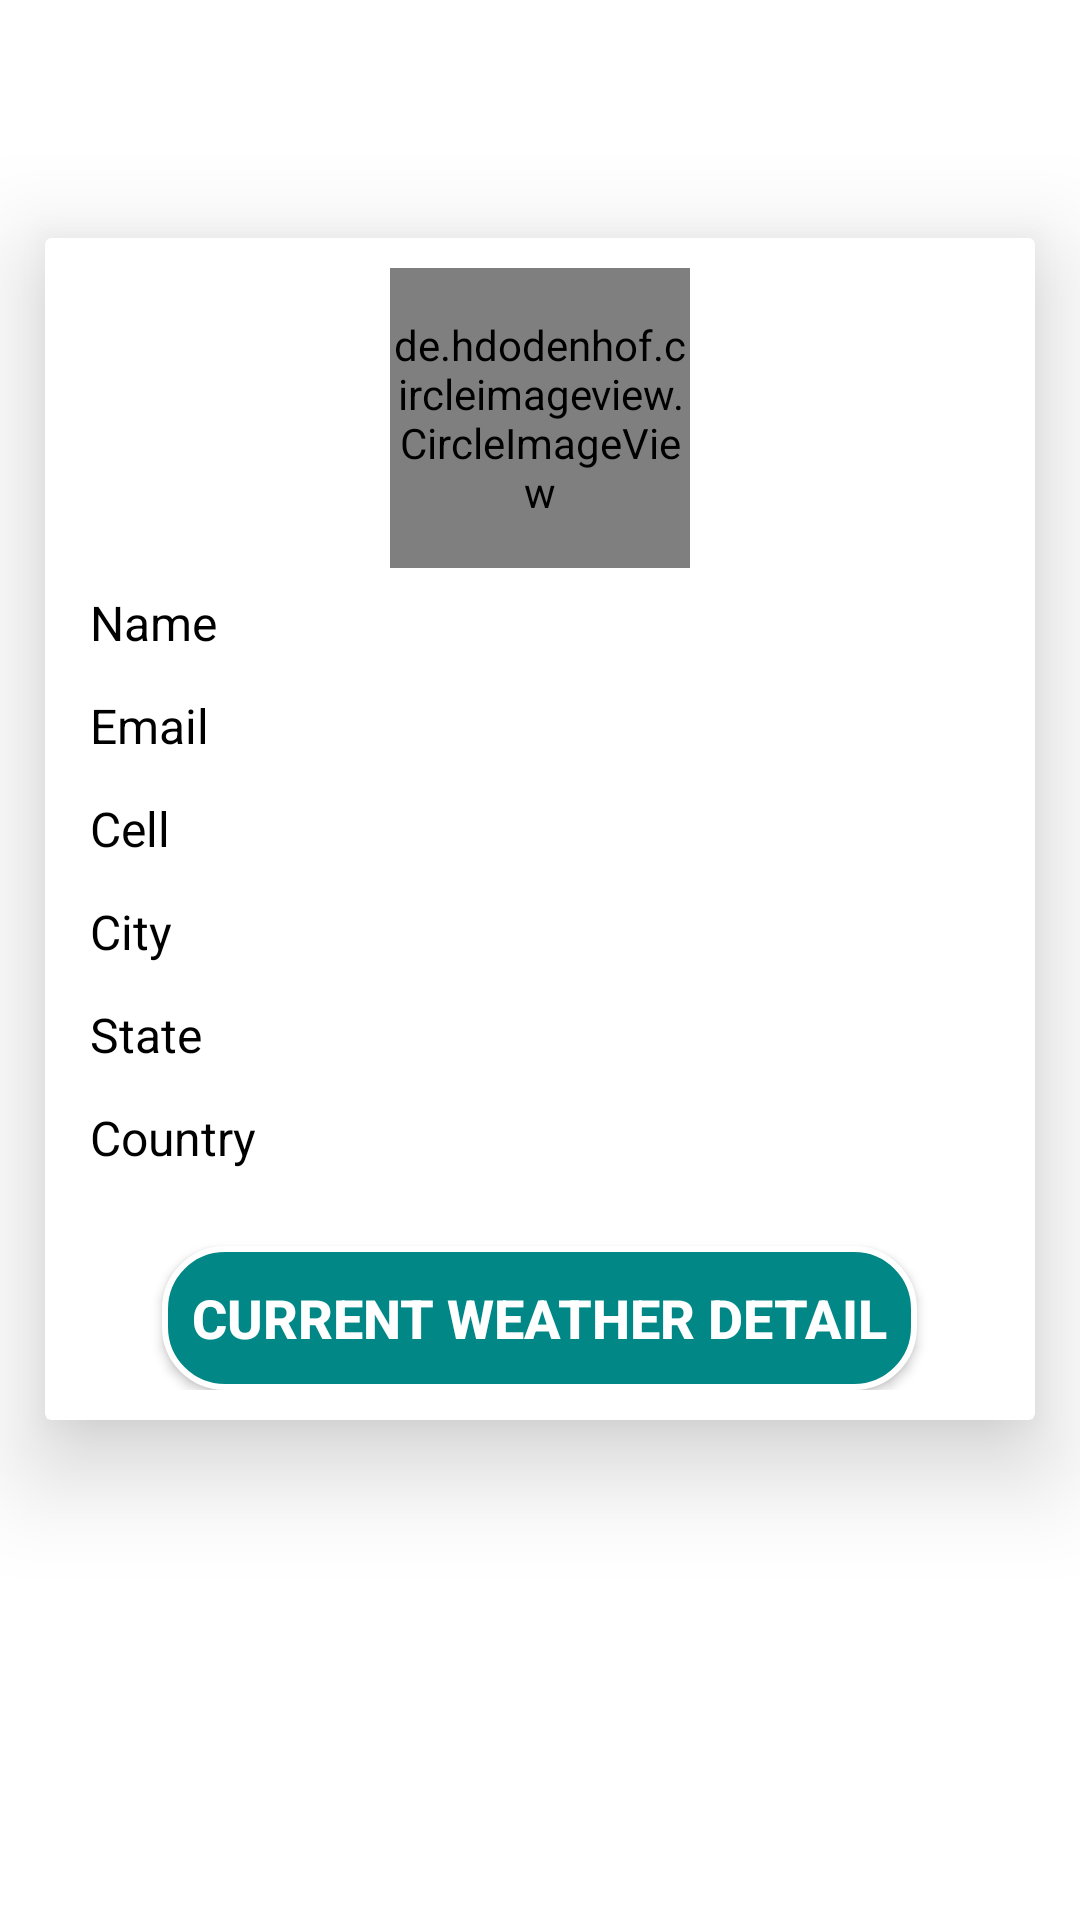

Android layout source for this screen:
<!-- AndroidManifest.xml: application theme Theme.RandomUser -->
<!-- res/layout/fragment_random_user_detail.xml -->
<?xml version="1.0" encoding="utf-8"?>
<layout xmlns:android="http://schemas.android.com/apk/res/android"
    xmlns:tools="http://schemas.android.com/tools"
    xmlns:app="http://schemas.android.com/apk/res-auto">

    <LinearLayout
        android:layout_width="match_parent"
        android:layout_height="match_parent"
        android:orientation="vertical"
        tools:context=".randomUser.RandomUserDetailFragment">

        <TextView
            android:layout_width="match_parent"
            android:layout_height="wrap_content"
            android:textSize="18sp"
            android:text="@string/user_detail"
            android:gravity="center"
            style="@style/Textstyle"
            android:layout_margin="10dp"/>

        <androidx.cardview.widget.CardView
            android:layout_width="match_parent"
            android:layout_height="wrap_content"
            app:cardElevation="20dp"
            android:layout_margin="15dp">

            <LinearLayout
                android:layout_width="match_parent"
                android:layout_height="wrap_content"
                android:orientation="vertical"
                android:padding="10dp">
                <de.hdodenhof.circleimageview.CircleImageView
                    android:layout_width="100dp"
                    android:layout_height="100dp"
                    android:layout_gravity="center_horizontal"
                    android:id="@+id/civ_user_pic"/>

                <LinearLayout
                    android:layout_width="match_parent"
                    android:layout_height="wrap_content"
                    android:orientation="horizontal"
                    android:id="@+id/ll_name"
                    android:layout_margin="5dp">

                    <TextView
                        android:layout_width="0dp"
                        android:layout_height="wrap_content"
                        android:layout_weight="1"
                        android:text="@string/name"
                        android:textSize="16sp"
                        android:textColor="@color/black"/>
                    <TextView
                        android:layout_width="0dp"
                        android:layout_height="wrap_content"
                        android:layout_weight="3"
                        android:textSize="18sp"
                        android:textColor="@color/black"
                        android:id="@+id/tv_name"/>
                </LinearLayout>

                <LinearLayout
                    android:layout_width="match_parent"
                    android:layout_height="wrap_content"
                    android:orientation="horizontal"
                    android:layout_margin="5dp">

                    <TextView
                        android:layout_width="0dp"
                        android:layout_height="wrap_content"
                        android:layout_weight="1"
                        android:text="@string/email"
                        android:textSize="16sp"
                        android:textColor="@color/black"/>
                    <TextView
                        android:layout_width="0dp"
                        android:layout_height="wrap_content"
                        android:layout_weight="3"
                        android:textSize="18sp"
                        android:textColor="@color/black"
                        android:id="@+id/tv_email"/>
                </LinearLayout>

                <LinearLayout
                    android:layout_width="match_parent"
                    android:layout_height="wrap_content"
                    android:orientation="horizontal"
                    android:layout_margin="5dp">

                    <TextView
                        android:layout_width="0dp"
                        android:layout_height="wrap_content"
                        android:layout_weight="1"
                        android:text="@string/cell"
                        android:textSize="16sp"
                        android:textColor="@color/black"/>
                    <TextView
                        android:layout_width="0dp"
                        android:layout_height="wrap_content"
                        android:layout_weight="3"
                        android:textSize="18sp"
                        android:textColor="@color/black"
                        android:id="@+id/tv_cell"/>
                </LinearLayout>
                <LinearLayout
                    android:layout_width="match_parent"
                    android:layout_height="wrap_content"
                    android:orientation="horizontal"
                    android:layout_margin="5dp">

                    <TextView
                        android:layout_width="0dp"
                        android:layout_height="wrap_content"
                        android:layout_weight="1"
                        android:text="@string/city"
                        android:textSize="16sp"
                        android:textColor="@color/black"/>
                    <TextView
                        android:layout_width="0dp"
                        android:layout_height="wrap_content"
                        android:layout_weight="3"
                        android:textSize="18sp"
                        android:textColor="@color/black"
                        android:id="@+id/tv_city"/>
                </LinearLayout>
                <LinearLayout
                    android:layout_width="match_parent"
                    android:layout_height="wrap_content"
                    android:orientation="horizontal"
                    android:layout_margin="5dp">

                    <TextView
                        android:layout_width="0dp"
                        android:layout_height="wrap_content"
                        android:layout_weight="1"
                        android:text="@string/state"
                        android:textSize="16sp"
                        android:textColor="@color/black"/>
                    <TextView
                        android:layout_width="0dp"
                        android:layout_height="wrap_content"
                        android:layout_weight="3"
                        android:textSize="18sp"
                        android:textColor="@color/black"
                        android:id="@+id/tv_state"/>
                </LinearLayout>
                <LinearLayout
                    android:layout_width="match_parent"
                    android:layout_height="wrap_content"
                    android:orientation="horizontal"
                    android:layout_margin="5dp">

                    <TextView
                        android:layout_width="0dp"
                        android:layout_height="wrap_content"
                        android:layout_weight="1"
                        android:text="@string/country"
                        android:textSize="16sp"
                        android:textColor="@color/black"/>
                    <TextView
                        android:layout_width="0dp"
                        android:layout_height="wrap_content"
                        android:layout_weight="3"
                        android:textSize="18sp"
                        android:textColor="@color/black"
                        android:id="@+id/tv_country"/>
                </LinearLayout>
                <androidx.appcompat.widget.AppCompatButton
                    android:id="@+id/bt_randomweather"
                    style="@style/Textstyle"
                    android:layout_marginTop="20dp"
                    android:layout_width="wrap_content"
                    android:layout_height="wrap_content"
                    android:text="@string/random_weather"
                    android:background="@drawable/button_shape"
                    android:layout_gravity="center_horizontal"/>

            </LinearLayout>
        </androidx.cardview.widget.CardView>
    </LinearLayout>
</layout>
<!-- resources referenced by this layout -->
<resources>
  <color name="black">#FF000000</color>
  <!-- drawable button_shape (drawable) -->
  <?xml version="1.0" encoding="utf-8"?>
  <shape xmlns:android="http://schemas.android.com/apk/res/android" android:shape="rectangle">
  
      <solid android:color="@color/teal_700"/>
  
      <stroke android:color="@color/white" android:width="2dp"/>
      <corners android:radius="20dp"/>
  
  </shape>
  <string name="cell">Cell</string>
  <string name="city">City</string>
  <string name="country">Country</string>
  <string name="email">Email</string>
  <string name="name">Name</string>
  <string name="random_weather">Current Weather Detail</string>
  <string name="state">State</string>
  <string name="user_detail">User Detail</string>
  <style name="Textstyle" parent="TextAppearance.AppCompat.Button">
          <item name="android:textSize">18sp</item>
          <item name="android:textStyle">bold</item>
          <item name="android:padding">10dp</item>
          <item name="android:textColor">@color/purple_500</item>
      </style>
  <style name="Theme.RandomUser" parent="Theme.MaterialComponents.DayNight.NoActionBar">
          
          <item name="colorPrimary">@color/purple_500</item>
          <item name="colorPrimaryVariant">@color/purple_700</item>
          <item name="colorOnPrimary">@color/white</item>
          
          <item name="colorSecondary">@color/teal_200</item>
          <item name="colorSecondaryVariant">@color/teal_700</item>
          <item name="colorOnSecondary">@color/black</item>
          
          <item name="android:statusBarColor" tools:targetApi="l">?attr/colorPrimaryVariant</item>
          
      </style>
  <color name="teal_700">#FF018786</color>
  <color name="white">#FFFFFFFF</color>
  <color name="purple_500">#FFffffff</color>
  <color name="purple_700">#FFffff80</color>
  <color name="teal_200">#FF03DAC5</color>
</resources>
